pico-8 play session: hold → + tap 🅾, after a click and taps of 🅾, ❎, 🅾+❎, 🅾 in the second before t = 0

[t = 2 s] hold → ~2s, tap 🅾 ~4×
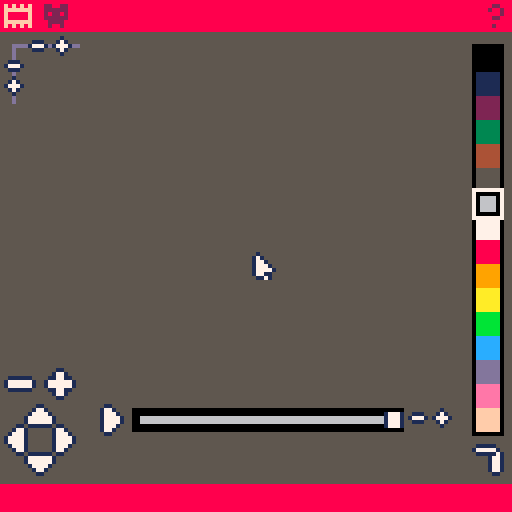

pico-8 cartridge
version 30
__lua__
-- spritesheet animator
-- by @astrangefool
v = "1.6.1"

-- note: instancable objects
-- should wrap their :add()s
-- inside _new() not {}

function _init ()
	cartdata"strangefool_animator"
	menuitem(1, "set default ui", save_defaults)
	menuitem(2, "factory reset ui", function () dset(0, 0) end)
	input.init_mouse()
	root:init()
end

function _update60 ()
	input.update()
	root:update()
end

function _draw ()
	cls(5)
	root:draw()
	spr(1, input.mx-1, input.my-1)
end

function save_defaults ()
	dset(0, -1)
	dset(1, canvas.x)
	dset(2, canvas.y)
	dset(3, canvas.width)
	dset(4, canvas.height)
	dset(5, canvas.scale)
	dset(6, canvas.speed)
	dset(7, palette.col)
end

-- includes
-- time-delay commands
-- by @astrangefool
-- 1.1.0

command = {
	s = {},
	update = function ()
		for c in all(command.s) do
			c[2] -= 1
			if c[2] <= 0 then
				c[1](unpack(c[3]))
				del(command.s, c)
			end
		end
	end
}

function delay (c, t, a)
	add(command.s, {c, t, a or {}})
end

-- display objects
-- by @astrangefool
-- 4.0.0

-- properties:
--
-- x, y, sx, sy, w, h, r, t
-- c, l, p, n (link list)
-- parent, hide, complete
--
-- callbacks:
--
-- _new, _init, _update, _draw

display = {
	x = 0,
	y = 0,
	t = 0,
	w = 0,
	h = 0
}

function display:new (o)
	o = o or {}
	setmetatable(o, self)
	self.__index = self
	o.sx = o.x
	o.sy = o.y
	o.r = {o.sx, o.sy, o.sx+o.w-1, o.sy+o.h-1}
	if o._new then o:_new() end
	return o
end

function display:update (h)
	h = h or self.hide
	local _p = self.l
	while _p ~= nil do
		local _k = _p
		local _v = self[_k]
		_p = _v.p
		_v:update(h)
		if _v.complete then self:delete(_k) end
	end
	if not h then
		self.t += 1
		if self._update then self:_update(self.r) end
 end
end

function display:draw (h)
	local _p = self.parent or {sx = 0, sy = 0}
	self.sx = self.x + _p.sx
	self.sy = self.y + _p.sy
	self.r = {self.sx, self.sy, self.sx+self.w-1, self.sy+self.h-1}
	h = h or self.hide
	if not h and self._draw then self:_draw(self.r) end
	local _n = self.c
	while _n ~= nil do
		local _v = self[_n]
		_n = _v.n
		_v:draw(h)
	end
end

function display:add (k, o)
	if self[k] then
		local _k = k .. "-"
		local _s = 1
		while self[_k .. _s] ~= nil do
			_s += 1
		end
		k = _k .. _s
	end
	if not self.c then
		self.c = k
		self.l = k
	else
		o.p = self.l
		self.l = k
		self[o.p].n = k
	end
	self[k] = o
	o.parent = self
	o.sx += self.sx
	o.sy += self.sy
	o.r = {o.sx, o.sy, o.sx+o.w-1, o.sy+o.h-1}
	if o._init then o:_init() end
end

function display:delete (k)
	local _o = self[k]
	if _o.p == nil then
		self.c = _o.n
	else
		self[_o.p].n = _o.n
	end
	if _o.n == nil then
		self.l = _o.p
	else
		self[_o.n].p = _o.p
	end
	self[k] = nil
end

function display:find (s)
	local _t = split(s, "/", false)
	local _c = self
	local _out = true
	for t in all(_t) do
		local _n = _c[t == ".." and "parent" or t]
		if _n then
			_c = _n
		else
			_out = false
			break
		end
	end
	if not (s and _out) then _c = nil end
	return _c
end
-- display utilities

function fp (s, x, y, c, b)
	for dx = -1, 1 do
		for dy = -1, 1 do
			print(s, x+dx, y+dy, b or 0)
		end
	end
	print(s, x, y, c or 7)
end

function cb (x, y, x2, y2, c, c2, c3)
	c = c or 1
	c2 = c2 or 6
	c3 = c3 or c
	line(x+2, y, x2-2, y, c2)
	line(x, y+2, x, y2-2, c2)
	line(x+2, y2, x2-2, y2, c2)
	line(x2, y+2, x2, y2-2, c2)
	rectfill(x+1, y+1, x2-1, y2-1, c)
	rect(x+1, y+1, x2-1, y2-1, c3)
	pset(x+1, y+1, c2)
	pset(x2-1, y+1, c2)
	pset(x+1, y2-1, c2)
	pset(x2-1, y2-1, c2)
end

-- input object
-- by @astrangefool
-- 2.0.0

input = {
	init_mouse = function ()
		poke(0x5f2d, 1)
		input.m = true
		input.md = 0
	end,
	update = function ()
		for b = 0, 5 do
			input[tostr(b)] = true
		end
		if input.m then
			input.mx = stat(32)
			input.my = stat(33)
			input.c = false
			input.h = true
			if stat(34) & 0b1 == 1 then
				input.d = true
				input.md += 1
			else
				input.d = false
				if input.md > 0 and
							input.md < 30 then
					input.c = true
				end
				input.md = 0
			end
		end
	end,
	try = function (f, i ,b)
		if input[i] then
			input[i] = b
			return f(i)
		else
			return false
		end
	end,
	mtry = function (k, r, b)
		if input[k] and
					input.mx >= r[1] and
					input.my >= r[2] and
					input.mx <= r[3] and
					input.my <= r[4] then
			input[k] = b
			return true
		else
			return false
		end
	end
}

function key (i, b)
	return input.try(btn, i, b)
end

function keyp (i, b)
	return input.try(btnp, i, b)
end

function click (r, b)
	return input.mtry("c", r, b)
end

function down (r, b)
	return input.mtry("d", r, b)
end

function hover (r, b)
	return input.mtry("h", r, b)
end

-- button
-- by @astrangefool
-- 1.0.0

-- callbacks:
--
-- _hover, _down, _click

button = display:new{
	style = 0,
	w = 8,
	h = 8
}

function button:_update (r)
	if self._hover and hover(r) then self._hover() end
	if self._down and down(r) then self._down(r) end
	if self._click then
		if click(r) then self._click(r) end
		down(r)
	end
end

function button:_draw ()
	spr(self.style, self.sx, self.sy)
end


-->8
-- root display object
root = display:new()

function root:init ()
	self:add("canvas", canvas)
	local _c = display:new()
	_c:add("palette", palette)
	if dget(0) == -1 then palette.col = dget(7) end
	_c:add("widget", widget)
	_c:add("size", size)
	_c:add("tracker", tracker)
	self:add("controls", _c)
	self:add("menu", menu)
end

function root:_update ()
	if input.h then menu.caption = "" end
end

-->8
-- colour picker
palette = display:new{
	x = 118,
	y = 11,
	w = 8,
	h = 98,
	col = 6
}

function palette:_update (r)
	local _c = min(15, (input.my - r[2]) \ 6)
	if down(r) then
		self.col = _c
		local _se = canvas.selection
		if _se then
			local _r = {min(_se[1], _se[3]), min(_se[2], _se[4]), max(_se[1], _se[3]), max(_se[2], _se[4])}
			for x = _r[1], _r[3] do
				for y = _r[2], _r[4] do
					canvas.frames[canvas.frame][x.."."..y] = _c
				end
			end
		end
	end
	if hover(r) then menu.caption = "colour " .. _c end
end

function palette:_draw (r)
	local _x, _y, _c = self.sx+1, self.sy+1, self.col*6
	r[5] = 0
	rect(unpack(r))
	for i = 0, 15 do
		rectfill(_x, _y+i*6, _x+5, _y+5+i*6, i)
	end
	rect(_x, _y+_c, _x+5, _y+5+_c, 0)
	rect(_x-1, _y-1+_c, _x+6, _y+6+_c, 7)
end

palette:add("btn_mode", button:new{
	y = 100,
	style = 11,
	_hover = function ()
		menu.caption = canvas.mode == "paint" and "pen mode" or "selection mode"
	end,
	_click = function ()
		if canvas.mode == "paint" then
			canvas.mode = "select"
		else
			canvas.mode = "paint"
			canvas.selection = nil
		end
		palette.btn_mode.style = canvas.mode == "paint" and 11 or 10
		palette.btn_copy.hide = not palette.btn_copy.hide
		palette.btn_paste.hide = not palette.btn_paste.hide
	end
})

palette:add("btn_copy", button:new{
	x = -20,
	y = 100,
	style = 13,
	hide = true,
	_hover = function ()
		menu.caption = "copy selection"
	end,
	_click = function ()
		canvas:copy()
	end
})

palette:add("btn_paste", button:new{
	x = -10,
	y = 100,
	style = 12,
	hide = true,
	_hover = function ()
		menu.caption = "paste into selection"
	end,
	_click = function ()
		canvas:paste()
	end
})

-->8
-- sprite canvas
canvas = display:new{
	x = 12,
	y = 16,
	width = 8,
	height = 6,
	frame = 1,
	frames = {},
	scale = 12,
	bg = 0,
	playing = false,
	speed = 6,
	mode = "paint"
}

function canvas:_init ()
	if dget(0) == -1 then
		self.x = dget(1)
		self.y = dget(2)
		self.width = dget(3)
		self.height = dget(4)
		self.scale = dget(5)
		self.speed = dget(6)
	end
	local _f = {}
	for x = 1, self.width do
		for y = 1, self.height do
			_f[x.."."..y] = self.bg
		end
	end
	add(self.frames, _f)
end

function canvas:_update ()
	local _x, _y, _w, _s = self.sx, self.sy, self.width, self.scale
	if self.playing then
		if self.t >= self.speed then
			self.t = 0
			self.frame += 1
			if self.frame > #self.frames then self.frame = 1 end
			tracker.cur = tracker:cnv(self.frame-1)
		end
	end
	if down{_x+1, _y+1, _x+_w*_s, _y+self.height*_s} then
		_x = (input.mx-_x-1) \ _s + 1
		_y = (input.my-_y-1) \ _s + 1
		if self.mode == "paint" then
			self.frames[self.frame][_x..".".._y] = palette.col
		elseif self.mode == "select" and not self.playing then
			if self.drag_start then
				self.selection = {self.drag_start[1], self.drag_start[2], _x, _y}
			else
				self.selection = nil
				self.drag_start = {_x, _y}
			end
		end
	else
		self.drag_start = nil
	end
	if key"0" then self.x += 1 end
	if key"1" then self.x -= 1 end
	if key"2" then self.y += 1 end
	if key"3" then self.y -= 1 end
end

function canvas:_draw ()
	local _x, _y, _w, _h, _f, _s = self.sx, self.sy, self.width, self.height, self.frames[self.frame], self.scale
	rect(_x, _y, _x+1+_w*_s, _y+1+_h*_s, 0)
	for _fx = 1, _w do
		for _fy = 1, _h do
			local _dx = _x+1 + (_fx-1)*_s
			local _dy = _y+1 + (_fy-1)*_s
			rectfill(_dx, _dy, _dx+_s-1, _dy+_s-1, _f[_fx..".".._fy])
		end
	end
	local _se = self.selection
	if _se then
		local _r = {min(_se[1], _se[3]), min(_se[2], _se[4]), max(_se[1], _se[3]), max(_se[2], _se[4])}
		local _x1 = _x+1 + (_r[1]-1)*_s
		local _y1 = _y+1 + (_r[2]-1)*_s
		local _x2 = _x+ _r[3]*_s
		local _y2 = _y+ _r[4]*_s
		fillp(0xa5a5.8)
		rect(_x1, _y1, _x2, _y2, 0x7)
		fillp()
	end
end

function canvas:add_col ()
	self.width += 1
	for f in all(self.frames) do
		for y = 1, self.height do
			f[self.width.."."..y] = self.bg
		end
	end
	self.selection = nil
end

function canvas:add_row ()
	self.height += 1
	for f in all(self.frames) do
		for x = 1, self.width do
			f[x.."."..self.height] = self.bg
		end
	end
	self.selection = nil
end

function canvas:del_col ()
	if self.width > 1 then
		for f in all(self.frames) do
			for y = 1, self.height do
				f[self.width.."."..y] = nil
			end
		end
		self.width -= 1
	end
	self.selection = nil
end

function canvas:del_row ()
	if self.height > 1 then
		for f in all(self.frames) do
			for x = 1, self.width do
				deli(f, #f)
				f[x.."."..self.height] = nil
			end
		end
		self.height -= 1
	end
	self.selection = nil
end

function canvas:add_frame ()
 if not self.playing then
		local _f = {}
		for k,v in pairs(self.frames[self.frame]) do
			_f[k] = v
		end
		add(self.frames, _f)
		self.frame = #self.frames
		tracker.cur = tracker.width-1
	end
end

function canvas:del_frame ()
	if not self.playing and #self.frames > 1 then
		deli(self.frames, self.frame)
		self.frame = max(1, self.frame-1)
		tracker.cur = tracker:cnv(self.frame-1)
	end
end

function canvas:toggle_play()
	self.playing = not self.playing
	if self.playing then self.t = 0 end
	self.selection = nil
end

function canvas:export ()
	cls()
	local _w, _ox, _oy = self.width, 0, 0
	for f in all(self.frames) do
		if _ox+_w > 128 then
			_ox = 0
			_oy += self.height
		end
		for x = 1, self.width do
			for y = 1, self.height do
				pset(_ox+x-1, _oy+y-1, f[x.."."..y])
			end
		end
		_ox += _w
	end
	local _fix = dget(8)
	dset(8, _fix+1)
	_fix = tostr(_fix)
	while #_fix < 5 do
	 _fix = "0" .. _fix
	end
	local _s = "animator_" .. _fix .. ".p8"
	cstore(0, 0x6000, 0x2000, _s)
	root:add("popup", popup:new{text = "saved to: " .. _s})
end

function canvas:copy ()
	local _se = self.selection
	if _se then
		local _r = {min(_se[1], _se[3]), min(_se[2], _se[4]), max(_se[1], _se[3]), max(_se[2], _se[4])}
		buffer = {}
		for x = 1, _r[3]-_r[1]+1 do
			for y = 1, _r[4]-_r[2]+1 do
					buffer[x.."."..y] = self.frames[self.frame][x-1+_r[1].."."..y-1+_r[2]]
			end
		end
	end
end

function canvas:paste ()
	local _se = self.selection
	if _se then
		local _r = {min(_se[1], _se[3]), min(_se[2], _se[4]), max(_se[1], _se[3]), max(_se[2], _se[4])}
		for k, v in pairs(buffer) do
			local _t = split(k, ".")
			local _bx, _by = _t[1], _t[2]
			_bx += _r[1]-1
			_by += _r[2]-1
			if _bx <= _r[3] and _by <= _r[4] then
				self.frames[self.frame][_bx .. "." .. _by] = v
			end
		end
	end
end

-->8
-- pan/zoom controls
widget = display:new{
	y = 92,
	w = 20,
	h = 29
}

function widget:_update (r)
	down(r)
end

widget:add("btn_left", button:new{
	y = 14,
	style = 4,
	_hover = function ()
		menu.caption = "scroll left"
	end,
	_down = function ()
		canvas.x += 1
	end
})

widget:add("btn_right", button:new{
	x = 12,
	y = 14,
	style = 5,
	_hover = function ()
		menu.caption = "scroll right"
	end,
	_down = function ()
		canvas.x -= 1
	end
})

widget:add("btn_up", button:new{
	x = 6,
	y = 8,
	style = 6,
	_hover = function ()
		menu.caption = "scroll up"
	end,
	_down = function ()
		canvas.y += 1
	end
})

widget:add("btn_down", button:new{
	x = 6,
	y = 20,
	style = 7,
	_hover = function ()
		menu.caption = "scroll down"
	end,
	_down = function ()
		canvas.y -= 1
	end
})

widget:add("btn_zoom_in", button:new{
	x = 11,
	style = 2,
	_hover = function ()
		menu.caption = "zoom in"
	end,
	_click = function ()
		local _k = (canvas.scale+1)/canvas.scale
		canvas.x = flr(63 - _k*63 + _k*canvas.x)
		canvas.y = flr(63 - _k*63 + _k*canvas.y)
		canvas.scale += 1
	end
})

widget:add("btn_zoom_out", button:new{
	x = 1,
	style = 3,
	_hover = function ()
		menu.caption = "zoom out"
	end,
	_click = function ()
		if canvas.scale > 1 then
			local _k = (canvas.scale-1)/canvas.scale
			canvas.x = flr(63 - _k*63 + _k*canvas.x)
			canvas.y = flr(63 - _k*63 + _k*canvas.y)
			canvas.scale -= 1
		end
	end
})

-->8
-- canvas size controls
size = display:new{}

function size:_draw ()
	line(3, 11, 19, 11, 13)
	line(3, 11, 3, 25, 13)
end

size:add("btn_add_row", button:new{
	x = 1,
	y = 19,
	style = 18,
	w = 5,
	h = 5,
	_hover = function ()
		menu.caption = "add row"
	end,
	_click = function ()
		canvas:add_row()
	end
})

size:add("btn_del_row", button:new{
	x = 1,
	y = 14,
	style = 19,
	w = 5,
	h = 5,
	_hover = function ()
		menu.caption = "delete row"
	end,
	_click = function ()
		canvas:del_row()
	end
})

size:add("btn_add_col", button:new{
	x = 13,
	y = 9,
	style = 18,
	w = 5,
	h = 5,
	_hover = function ()
		menu.caption = "add column"
	end,
	_click = function ()
		canvas:add_col()
	end
})

size:add("btn_del_col", button:new{
	x = 7,
	y = 9,
	style = 19,
	w = 5,
	h = 5,
	_hover = function ()
		menu.caption = "delete column"
	end,
	_click = function ()
		canvas:del_col()
	end
})

-->8
-- frame controls
tracker = display:new{
	x = 35,
	y = 102,
	width = 64,
	cur = 63,
}

function tracker:_update ()
	local _f = mid(1, (input.mx-self.sx)*#canvas.frames\(self.width-1)+1, #canvas.frames)
	local _r = {self.sx, self.sy, self.sx+self.width-1, self.sy+5}
	if hover(_r) then menu.caption = "frame " .. _f end
	if down(_r) then
		canvas.frame = _f
		self.cur = input.mx-self.sx
	end
	if canvas.playing and hover{self.sx+25, self.sy+6, self.sx+37, self.sy+14} then menu.caption = "speed: " .. canvas.speed .. ", " .. 60/canvas.speed .. " fps" end
end

function tracker:_draw ()
	local _x, _y, _w, _mf, _c = self.sx, self.sy, self.width, #canvas.frames, self.sx+self.cur
	rectfill(_x-2, _y, _x+_w+1, _y+5, 0)
	for i = 1, _mf do
		rectfill(_x+self:cnv(i-1), _y+2, _x+self:cnv(i), _y+3, i%2 == 0 and 13 or 6)
	end
	rectfill(_c-2, _y+1, _c+2, _y+4, 1)
	rectfill(_c-1, _y+1, _c+1, _y+4, 7)
	if canvas.playing then fp(canvas.speed, _x+32-2*#tostr(canvas.speed), _y+9, 7, 1) end
end

function tracker:cnv (i)
	return max(ceil(i*(self.width-1)/#canvas.frames),0)
end

tracker:add("btn_add_frame", button:new{
	x = 73,
	style = 18,
	w = 5,
	h = 5,
	_hover = function ()
		menu.caption = canvas.playing and "[can't add while playing]" or "copy current frame"
	end,
	_click = function ()
		canvas:add_frame()
	end
})

tracker:add("btn_del_frame", button:new{
	x = 67,
	style = 19,
	w = 5,
	h = 5,
	_hover = function ()
		menu.caption = canvas.playing and "[can't delete while playing]" or "delete current frame"
	end,
	_click = function ()
		canvas:del_frame()
	end
})

tracker:add("btn_play", button:new{
	x = -11,
	y = -1,
	style = 5,
	_hover = function ()
		menu.caption = canvas.playing and "pause" or "play"
	end,
	_click = function ()
		canvas:toggle_play()
		tracker.btn_play.style = canvas.playing and 8 or 5
		tracker.btn_faster.hide = not canvas.playing
		tracker.btn_slower.hide = not canvas.playing
	end
})

tracker:add("btn_slower", button:new{
	x = 20,
	y = 9,
	w = 5,
	h = 5,
	style = 34,
	hide = true,
	_hover = function ()
		menu.caption = "slower"
	end,
	_click = function ()
		canvas.speed += 1
	end
})

tracker:add("btn_faster", button:new{
	x = 38,
	y = 9,
	w = 5,
	h = 5,
	style = 35,
	hide = true,
	_hover = function ()
		menu.caption = "faster"
	end,
	_click = function ()
		if canvas.speed > 1 then canvas.speed -= 1 end
	end
})

-->8
-- menu
menu = display:new{
	caption = ""
}

function menu:_draw ()
	rectfill(0, 0, 127, 7, 8)
	rectfill(0, 121, 127, 127, 8)
	print(self.caption, 1, 122, 2)
end

-- export popup
popup = display:new{}

function popup:_draw ()
	rectfill(0, 121, 127, 127, 8)
	print(self.text, 1, 122, 2)
end

function popup:_update ()
	if self.t >= 60 then self.complete = true end
end

-- top bar buttons
menu:add("btn_toggle_info", button:new{
	x = 120,
	style = 21,
	_hover = function ()
		menu.caption = "about"
	end,
	_click = function ()
		menu.btn_toggle_info.style = 37
		root:add("info", info)
	end
})

menu:add("btn_toggle_frame", button:new{
	style = 36,
	_hover = function ()
		menu.caption = "toggle ui"
	end,
	_click = function ()
		root.controls.hide = not root.controls.hide
		menu.btn_toggle_frame.style = root.controls.hide and 20 or 36
	end
})

menu:add("btn_export", button:new{
	x = 10,
	style = 22,
	_hover = function ()
		menu.caption = "export sprite sheet"
	end,
	_click = function ()
		canvas:export()
	end
})

-->8
-- info popup
info = button:new{
	w = 128,
	h = 128,
	_init = function ()
		info.complete = false
	end,
	_hover = function ()
		menu.caption = "click to close"
	end,
	_click = function ()
		info.complete = true
		menu.btn_toggle_info.style = 21
	end,
	_draw = function ()
		cb(12, 33, 115, 96, 5, 8, 0)
		local _l = {
			"-= sprite animator =-",
			v,
			"  by astrangefool",
			"on",
			"twitter - twitch - itch"
		}
		for i = 1, #_l do
			print(_l[i], 64-#_l[i]*2, 33+i*10, 7)
		end
	end
}
__gfx__
00000000010000000001100000000000000011000011000000000000000000000110011000111100011111100111110000011000011111000000000000000000
00000000171000000017710000000000000177100177100000011000011111101771177101777710177777711777771000177100177777100000000000000000
00700700177100000117711001111110001777100177710000177100177777711771177117777771171111710111117100177100171111100000000000000000
00077000177710001777777117777771017777100177771001777710177777711771177117777771171001710000177101177110171777710000000000000000
00077000177771001777777117777771017777100177771017777771017777101771177117777771171001710000177117777771171777710000000000000000
00700700177110000117711001111110001777100177710017777771001771001771177117777771171111710000177117111171171777710000000000000000
00000000011710000017710000000000000177100177100001111110000110001771177101777710177777710000177117777771011777710000000000000000
00000000000000000001100000000000000011000011000000000000000000000110011000111100011111100000011001111110000111100000000000000000
00000000000000000010000000000000000000000000000000000000000000000000000000000000000000000000000000000000000000000000000000000000
00000000000000000171000001110000028282828882288002288228000000000000000000000000000000000000000000000000000000000000000000000000
00000000000000001777100017771000022222228828828002222228000000000000000000000000000000000000000000000000000000000000000000000000
00000000000000000171000001110000028888828888828002822828000000000000000000000000000000000000000000000000000000000000000000000000
00000000000000000010000000000000028888828882288002222228000000000000000000000000000000000000000000000000000000000000000000000000
00000000000000000000000000000000022222228888888008222288000000000000000000000000000000000000000000000000000000000000000000000000
00000000000000000000000000000000028282828882888008288288000000000000000000000000000000000000000000000000000000000000000000000000
00000000000000000000000000000000000000000000000000000000000000000000000000000000000000000000000000000000000000000000000000000000
00000000000000000011000001100000000000000000000000000000000000000000000000000000000000000000000000000000000000000000000000000000
000000000000000001771000177100000f8f8f8f888ff88000000000000000000000000000000000000000000000000000000000000000000000000000000000
000000000000000017771000177710000fffffff88f88f8000000000000000000000000000000000000000000000000000000000000000000000000000000000
000000000000000001771000177100000f88888f88888f8000000000000000000000000000000000000000000000000000000000000000000000000000000000
000000000000000000110000011000000f88888f888ff88000000000000000000000000000000000000000000000000000000000000000000000000000000000
000000000000000000000000000000000fffffff8888888000000000000000000000000000000000000000000000000000000000000000000000000000000000
000000000000000000000000000000000f8f8f8f888f888000000000000000000000000000000000000000000000000000000000000000000000000000000000
00000000000000000000000000000000000000000000000000000000000000000000000000000000000000000000000000000000000000000000000000000000
00000000000000000000000000000000000000000000000000000000000000000000000000000000000000000000000000000000000000000000000000000000
00000000000000000000000000000000000000000000000000000000000000000000000000000000000000000000000000000000000000000000000000000000
00000000000000000000000000000000000000000000000000000000000000000000000000000000000000000000000000000000000000000000000000000000
00000000000000000000000000000000000000000000000000000000000000000000000000000000000000000000000000000000000000000000000000000000
00000000000000000000000000000000000000000000000000000000000000000000000000000000000000000000000000000000000000000000000000000000
00000000000000000000000000000000000000000000000000000000000000000000000000000000000000000000000000000000000000000000000000000000
00000000000000000000000000000000000000000000000000000000000000000000000000000000000000000000000000000000000000000000000000000000
00000000000000000000000000000000000000000000000000000000000000000000000000000000000000000000000000000000000000000000000000000000
00000000000000000000000000000000000000000000000000000000000000000000000000000000000000000000000000000000000000000000000000000000
00000000000000000000000000000000000000000000000000000000000000000000000000000000000000000000000000000000000000000000000000000000
00000000000000000000000000000000000000000000000000000000000000000000000000000000000000000000000000000000000000000000000000000000
00000000000000000000000000000000000000000000000000000000000000000000000000000000000000000000000000000000000000000000000000000000
00000000000000000000000000000000000000000000000000000000000000000000000000000000000000000000000000000000000000000000000000000000
00000000000000000000000000000000000000000000000000000000000000000000000000000000000000000000000000000000000000000000000000000000
00000000000000000000000000000000000000000000000000000000000000000000000000000000000000000000000000000000000000000000000000000000
00000000000000000000000000000000000000000000000000000000000000000000000000000000000000000000000000000000000000000000000000000000
00000000000000000000000000000000000000000000000000000000000000000000000000000000000000000000000000000000000000000000000000000000
00000000000000000000000000000000000000000000000000000000000000000000000000000000000000000000000000000000000000000000000000000000
00000000000000000000000000000000000000000000000000000000000000000000000000000000000000000000000000000000000000000000000000000000
00000000000000000000000000000000000000000000000000000000000000000000000000000000000000000000000000000000000000000000000000000000
00000000000000000000000000000000000000000000000000000000000000000000000000000000000000000000000000000000000000000000000000000000
00000000000000000000000000000000000000000000000000000000000000000000000000000000000000000000000000000000000000000000000000000000
00000000000000000000000000000000000000000000000000000000000000000000000000000000000000000000000000000000000000000000000000000000
00000000000000000000000000000000000000000000000000000000000000000000000000000000000000000000000000000000000000000000000000000000
00000000000000000000000000000000000000000000000000000000000000000000000000000000000000000000000000000000000000000000000000000000
00000000000000000000000000000000000000000000000000000000000000000000000000000000000000000000000000000000000000000000000000000000
00000000000000000000000000000000000000000000000000000000000000000000000000000000000000000000000000000000000000000000000000000000
00000000000000000000000000000000000000000000000000000000000000000000000000000000000000000000000000000000000000000000000000000000
00000000000000000000000000000000000000000000000000000000000000000000000000000000000000000000000000000000000000000000000000000000
00000000000000000000000000000000000000000000000000000000000000000000000000000000000000000000000000000000000000000000000000000000
00000000000000000000000000000000000000000000000000000000000000000000000000000000000000000000000000000000000000000000000000000000
00000000000000000000000000000000000000000000000000000000000000000000000000000000000000000000000000000000000000000000000000000000
00000000000000000000000000000000000000000000000000000000000000000000000000000000000000000000000000000000000000000000000000000000
00000000000000000000000000000000000000000000000000000000000000000000000000000000000000000000000000000000000000000000000000000000
00000000000000000000000000000000000000000000000000000000000000000000000000000000000000000000000000000000000000000000000000000000
00000000000000000000000000000000000000000000000000000000000000000000000000000000000000000000000000000000000000000000000000000000
00000000000000000000000000000000000000000000000000000000000000000000000000000000000000000000000000000000000000000000000000000000
00000000000000000000000000000000000000000000000000000000000000000000000000000000000000000000000000000000000000000000000000000000
00000000000000000000000000000000000000000000000000000000000000000000000000000000000000000000000000000000000000000000000000000000
00000000000000000000000000000000000000000000000000000000000000000000000000000000000000000000000000000000000000000000000000000000
00000000000000000000000000000000000000000000000000000000000000000000000000000000000000000000000000000000000000000000000000000000
00000000000000000000000000000000000000000000000000000000000000000000000000000000000000000000000000000000000000000000000000000000
00000000000000000000000000000000000000000000000000000000000000000000000000000000000000000000000000000000000000000000000000000000
00000000000000000000000000000000000000000000000000000000000000000000000000000000000000000000000000000000000000000000000000000000
00000000000000000000000000000000000000000000000000000000000000000000000000000000000000000000000000000000000000000000000000000000
00000000000000000000000000000000000000000000000000000000000000000000000000000000000000000000000000000000000000000000000000000000
00000000000000000000000000000000000000000000000000000000000000000000000000000000000000000000000000000000000000000000000000000000
00000000000000000000000000000000000000000000000000000000000000000000000000000000000000000000000000000000000000000000000000000000
00000000000000000000000000000000000000000000000000000000000000000000000000000000000000000000000000000000000000000000000000000000
00000000000000000000000000000000000000000000000000000000000000000000000000000000000000000000000000000000000000000000000000000000
00000000000000000000000000000000000000000000000000000000000000000000000000000000000000000000000000000000000000000000000000000000
00000000000000000000000000000000000000000000000000000000000000000000000000000000000000000000000000000000000000000000000000000000
00000000000000000000000000000000000000000000000000000000000000000000000000000000000000000000000000000000000000000000000000000000
00000000000000000000000000000000000000000000000000000000000000000000000000000000000000000000000000000000000000000000000000000000
00000000000000000000000000000000000000000000000000000000000000000000000000000000000000000000000000000000000000000000000000000000
00000000000000000000000000000000000000000000000000000000000000000000000000000000000000000000000000000000000000000000000000000000
00000000000000000000000000000000000000000000000000000000000000000000000000000000000000000000000000000000000000000000000000000000
00000000000000000000000000000000000000000000000000000000000000000000000000000000000000000000000000000000000000000000000000000000
00000000000000000000000000000000000000000000000000000000000000000000000000000000000000000000000000000000000000000000000000000000
00000000000000000000000000000000000000000000000000000000000000000000000000000000000000000000000000000000000000000000000000000000
00000000000000000000000000000000000000000000000000000000000000000000000000000000000000000000000000000000000000000000000000000000
00000000000000000000000000000000000000000000000000000000000000000000000000000000000000000000000000000000000000000000000000000000
00000000000000000000000000000000000000000000000000000000000000000000000000000000000000000000000000000000000000000000000000000000
00000000000000000000000000000000000000000000000000000000000000000000000000000000000000000000000000000000000000000000000000000000
00000000000000000000000000000000000000000000000000000000000000000000000000000000000000000000000000000000000000000000000000000000
00000000000000000000000000000000000000000000000000000000000000000000000000000000000000000000000000000000000000000000000000000000
00000000000000000000000000000000000000000000000000000000000000000000000000000000000000000000000000000000000000000000000000000000
00000000000000000000000000000000000000000000000000000000000000000000000000000000000000000000000000000000000000000000000000000000
00000000000000000000000000000000000000000000000000000000000000000000000000000000000000000000000000000000000000000000000000000000
00000000000000000000000000000000000000000000000000000000000000000000000000000000000000000000000000000000000000000000000000000000
00000000000000000000000000000000000000000000000000000000000000000000000000000000000000000000000000000000000000000000000000000000
00000000000000000000000000000000000000000000000000000000000000000000000000000000000000000000000000000000000000000000000000000000
00000000000000000000000000000000000000000000000000000000000000000000000000000000000000000000000000000000000000000000000000000000
00000000000000000000000000000000000000000000000000000000000000000000000000000000000000000000000000000000000000000000000000000000
00000000000000000000000000000000000000000000000000000000000000000000000000000000000000000000000000000000000000000000000000000000
00000000000000000000000000000000000000000000000000000000000000000000000000000000000000000000000000000000000000000000000000000000
00000000000000000000000000000000000000000000000000000000000000000000000000000000000000000000000000000000000000000000000000000000
00000000000000000000000000000000000000000000000000000000000000000000000000000000000000000000000000000000000000000000000000000000
00000000000000000000000000000000000000000000000000000000000000000000000000000000000000000000000000000000000000000000000000000000
00000000000000000000000000000000000000000000000000000000000000000000000000000000000000000000000000000000000000000000000000000000
00000000000000000000000000000000000000000000000000000000000000000000000000000000000000000000000000000000000000000000000000000000
00000000000000000000000000000000000000000000000000000000000000000000000000000000000000000000000000000000000000000000000000000000
00000000000000000000000000000000000000000000000000000000000000000000000000000000000000000000000000000000000000000000000000000000
00000000000000000000000000000000000000000000000000000000000000000000000000000000000000000000000000000000000000000000000000000000
00000000000000000000000000000000000000000000000000000000000000000000000000000000000000000000000000000000000000000000000000000000
00000000000000000000000000000000000000000000000000000000000000000000000000000000000000000000000000000000000000000000000000000000
00000000000000000000000000000000000000000000000000000000000000000000000000000000000000000000000000000000000000000000000000000000
00000000000000000000000000000000000000000000000000000000000000000000000000000000000000000000000000000000000000000000000000000000
00000000000000000000000000000000000000000000000000000000000000000000000000000000000000000000000000000000000000000000000000000000
00000000000000000000000000000000000000000000000000000000000000000000000000000000000000000000000000000000000000000000000000000000
00000000000000000000000000000000000000000000000000000000000000000000000000000000000000000000000000000000000000000000000000000000
00000000000000000000000000000000000000000000000000000000000000000000000000000000000000000000000000000000000000000000000000000000
00000000000000000000000000000000000000000000000000000000000000000000000000000000000000000000000000000000000000000000000000000000
00000000000000000000000000000000000000000000000000000000000000000000000000000000000000000000000000000000000000000000000000000000
00000000000000000000000000000000000000000000000000000000000000000000000000000000000000000000000000000000000000000000000000000000
00000000000000000000000000000000000000000000000000000000000000000000000000000000000000000000000000000000000000000000000000000000
00000000000000000000000000000000000000000000000000000000000000000000000000000000000000000000000000000000000000000000000000000000
00000000000000000000000000000000000000000000000000000000000000000000000000000000000000000000000000000000000000000000000000000000
00000000000000000000000000000000000000000000000000000000000000000000000000000000000000000000000000000000000000000000000000000000
00000000000000000000000000000000000000000000000000000000000000000000000000000000000000000000000000000000000000000000000000000000
00000000000000000000000000000000000000000000000000000000000000000000000000000000000000000000000000000000000000000000000000000000
00000000000000000000000000000000000000000000000000000000000000000000000000000000000000000000000000000000000000000000000000000000
00000000000000000000000000000000000000000000000000000000000000000000000000000000000000000000000000000000000000000000000000000000
00000000000000000000000000000000000000000000000000000000000000000000000000000000000000000000000000000000000000000000000000000000
__gff__
0000000000000000000000000000000000000000000000000000000000000000000000000000000000000000000000000000000000000000000000000000000000000000000000000000000000000000000000000000000000000000000000000000000000000000000000000000000000000000000000000000000000000000
0000000000000000000000000000000000000000000000000000000000000000000000000000000000000000000000000000000000000000000000000000000000000000000000000000000000000000000000000000000000000000000000000000000000000000000000000000000000000000000000000000000000000000
__map__
0000000000000000000000000000000000000000000000000000000000000000000000000000000000000000000000000000000000000000000000000000000000000000000000000000000000000000000000000000000000000000000000000000000000000000000000000000000000000000000000000000000000000000
0000000000000000000000000000000000000000000000000000000000000000000000000000000000000000000000000000000000000000000000000000000000000000000000000000000000000000000000000000000000000000000000000000000000000000000000000000000000000000000000000000000000000000
0000000000000000000000000000000000000000000000000000000000000000000000000000000000000000000000000000000000000000000000000000000000000000000000000000000000000000000000000000000000000000000000000000000000000000000000000000000000000000000000000000000000000000
0000000000000000000000000000000000000000000000000000000000000000000000000000000000000000000000000000000000000000000000000000000000000000000000000000000000000000000000000000000000000000000000000000000000000000000000000000000000000000000000000000000000000000
0000000000000000000000000000000000000000000000000000000000000000000000000000000000000000000000000000000000000000000000000000000000000000000000000000000000000000000000000000000000000000000000000000000000000000000000000000000000000000000000000000000000000000
0000000000000000000000000000000000000000000000000000000000000000000000000000000000000000000000000000000000000000000000000000000000000000000000000000000000000000000000000000000000000000000000000000000000000000000000000000000000000000000000000000000000000000
0000000000000000000000000000000000000000000000000000000000000000000000000000000000000000000000000000000000000000000000000000000000000000000000000000000000000000000000000000000000000000000000000000000000000000000000000000000000000000000000000000000000000000
0000000000000000000000000000000000000000000000000000000000000000000000000000000000000000000000000000000000000000000000000000000000000000000000000000000000000000000000000000000000000000000000000000000000000000000000000000000000000000000000000000000000000000
0000000000000000000000000000000000000000000000000000000000000000000000000000000000000000000000000000000000000000000000000000000000000000000000000000000000000000000000000000000000000000000000000000000000000000000000000000000000000000000000000000000000000000
0000000000000000000000000000000000000000000000000000000000000000000000000000000000000000000000000000000000000000000000000000000000000000000000000000000000000000000000000000000000000000000000000000000000000000000000000000000000000000000000000000000000000000
0000000000000000000000000000000000000000000000000000000000000000000000000000000000000000000000000000000000000000000000000000000000000000000000000000000000000000000000000000000000000000000000000000000000000000000000000000000000000000000000000000000000000000
0000000000000000000000000000000000000000000000000000000000000000000000000000000000000000000000000000000000000000000000000000000000000000000000000000000000000000000000000000000000000000000000000000000000000000000000000000000000000000000000000000000000000000
0000000000000000000000000000000000000000000000000000000000000000000000000000000000000000000000000000000000000000000000000000000000000000000000000000000000000000000000000000000000000000000000000000000000000000000000000000000000000000000000000000000000000000
0000000000000000000000000000000000000000000000000000000000000000000000000000000000000000000000000000000000000000000000000000000000000000000000000000000000000000000000000000000000000000000000000000000000000000000000000000000000000000000000000000000000000000
0000000000000000000000000000000000000000000000000000000000000000000000000000000000000000000000000000000000000000000000000000000000000000000000000000000000000000000000000000000000000000000000000000000000000000000000000000000000000000000000000000000000000000
0000000000000000000000000000000000000000000000000000000000000000000000000000000000000000000000000000000000000000000000000000000000000000000000000000000000000000000000000000000000000000000000000000000000000000000000000000000000000000000000000000000000000000
0000000000000000000000000000000000000000000000000000000000000000000000000000000000000000000000000000000000000000000000000000000000000000000000000000000000000000000000000000000000000000000000000000000000000000000000000000000000000000000000000000000000000000
0000000000000000000000000000000000000000000000000000000000000000000000000000000000000000000000000000000000000000000000000000000000000000000000000000000000000000000000000000000000000000000000000000000000000000000000000000000000000000000000000000000000000000
0000000000000000000000000000000000000000000000000000000000000000000000000000000000000000000000000000000000000000000000000000000000000000000000000000000000000000000000000000000000000000000000000000000000000000000000000000000000000000000000000000000000000000
0000000000000000000000000000000000000000000000000000000000000000000000000000000000000000000000000000000000000000000000000000000000000000000000000000000000000000000000000000000000000000000000000000000000000000000000000000000000000000000000000000000000000000
0000000000000000000000000000000000000000000000000000000000000000000000000000000000000000000000000000000000000000000000000000000000000000000000000000000000000000000000000000000000000000000000000000000000000000000000000000000000000000000000000000000000000000
0000000000000000000000000000000000000000000000000000000000000000000000000000000000000000000000000000000000000000000000000000000000000000000000000000000000000000000000000000000000000000000000000000000000000000000000000000000000000000000000000000000000000000
0000000000000000000000000000000000000000000000000000000000000000000000000000000000000000000000000000000000000000000000000000000000000000000000000000000000000000000000000000000000000000000000000000000000000000000000000000000000000000000000000000000000000000
0000000000000000000000000000000000000000000000000000000000000000000000000000000000000000000000000000000000000000000000000000000000000000000000000000000000000000000000000000000000000000000000000000000000000000000000000000000000000000000000000000000000000000
0000000000000000000000000000000000000000000000000000000000000000000000000000000000000000000000000000000000000000000000000000000000000000000000000000000000000000000000000000000000000000000000000000000000000000000000000000000000000000000000000000000000000000
0000000000000000000000000000000000000000000000000000000000000000000000000000000000000000000000000000000000000000000000000000000000000000000000000000000000000000000000000000000000000000000000000000000000000000000000000000000000000000000000000000000000000000
0000000000000000000000000000000000000000000000000000000000000000000000000000000000000000000000000000000000000000000000000000000000000000000000000000000000000000000000000000000000000000000000000000000000000000000000000000000000000000000000000000000000000000
0000000000000000000000000000000000000000000000000000000000000000000000000000000000000000000000000000000000000000000000000000000000000000000000000000000000000000000000000000000000000000000000000000000000000000000000000000000000000000000000000000000000000000
0000000000000000000000000000000000000000000000000000000000000000000000000000000000000000000000000000000000000000000000000000000000000000000000000000000000000000000000000000000000000000000000000000000000000000000000000000000000000000000000000000000000000000
0000000000000000000000000000000000000000000000000000000000000000000000000000000000000000000000000000000000000000000000000000000000000000000000000000000000000000000000000000000000000000000000000000000000000000000000000000000000000000000000000000000000000000
0000000000000000000000000000000000000000000000000000000000000000000000000000000000000000000000000000000000000000000000000000000000000000000000000000000000000000000000000000000000000000000000000000000000000000000000000000000000000000000000000000000000000000
0000000000000000000000000000000000000000000000000000000000000000000000000000000000000000000000000000000000000000000000000000000000000000000000000000000000000000000000000000000000000000000000000000000000000000000000000000000000000000000000000000000000000000
